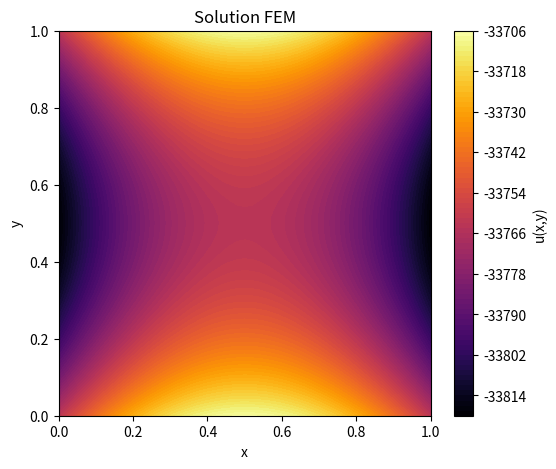

Reproduce this figure in Python.
#!/usr/bin/env python3
# -*- coding: utf-8 -*-
"""
Created on Tue Apr  1 22:47:45 2025

@author: nicolas-fournie
"""

"""
Equation de Poisson 2D :
                           -Δu(x,y) = 1 sur Ω = [0,lx]x[0,ly] ;
avec problème de Robin :
    
    - 𝜶_1 * u(0,y) + 𝛃_1 * ∂u/∂n(0,y) = g_1 sur Gamma_1 = {(x, y) in Ω | (x=0, y)}
    
    - 𝜶_2 * u(1,y) + 𝛃_2 * ∂u/∂n(1,y) = g_2 sur Gamma_2 = {(x, y) in Ω | (x=1, y)}
    
    - 𝜶_3 * u(x,1) + 𝛃_3 * ∂u/∂n(x,1) = g_3 sur Gamma_3 = {(x, y) in Ω | (x, y=1)}
    
    - 𝜶_4 * u(x,0) + 𝛃_4 * ∂u/∂n(x,0) = g_4 sur Gamma_4 = {(x, y) in Ω | (x, y=0)}

n vecteur normal au bord.
"""

import numpy as np
from scipy.sparse.linalg import spsolve
from scipy.sparse import csr_matrix
import matplotlib.pyplot as plt

#=============================================================================#
# Paramètre du problème CL
#=============================================================================#
g_1, g_2, g_3, g_4 = 0, 0, 0, 0
alpha_1, alpha_2, alpha_3, alpha_4 = -1, -1, 1, 1
beta_1, beta_2, beta_3, beta_4 = 1, 1, 1, 1

#=============================================================================#
# Définition du maillage
#=============================================================================#

###################
#  (n3) ---- (n4) #
#    |  \     |   #
#    |   \    |   #
#    |    \   |   #
#  (n1) ---- (n2) #
###################

Nx, Ny = 50, 50  # Nombre de divisions dans chaque direction
lx, ly = 1, 1 # Longueur des axes x, (resp. y)
NoN = (Nx + 1) * (Ny + 1) # Nombre de noeuds
NoT = 2 * Nx * Ny # Nombre d'éléments
NnpE = 3 # Nombre de noeud par élément
Dim = 2 # Dimension du maillage

# Génère une grille de coordonnée à partir des deux tableaux x et y.
# X et Y sont des matrices de taille (Ny+1)x(Nx+1) contenant les coordonnées x et y de chaque point du maillage.
#
# -  X contient les coordonnées x répétées en ligne
# 
# -  Y contient les coordonnées y répétées en colonne
x = np.linspace(0, lx, Nx + 1)
y = np.linspace(0, ly, Ny + 1)
X, Y = np.meshgrid(x, y)

# Coordonnées des noeuds
# nodes est une matrice de taille (NoN) x (Dim)
nodes = np.vstack([X.ravel(), Y.ravel()]).T    # ravel() : transforme une matrice en un tableau ligne en mettant bout à bout les lignes de la matrice
                                               # vstack() : empile les deux tableaux en une matrice (Dim x NoN), la 1ère ligne contient les coordonnées x
                                               #                                                                 la 2ème ligne contient les coordonnées y
                                               # T : prend la transposé, transormant la matrice en (NoN x Dim), ou chaque ligne représente la coordonnée (x,y) d'un noeud

# Création des éléments triangulaires
triangles = [] # stocke les indices des noeuds qui composent chaque élément triangulaire
for i in range(Ny):      # parcourt l'axe des y
    for j in range(Nx):  # parcourt l'axe des x
    
        # Numérotations des noeuds
        n1 = i * (Nx + 1) + j   # coin bas-gauche
        n2 = n1 + 1             # coin bas-droit
        n3 = n1 + (Nx + 1)      # coin haut-gauche
        n4 = n3 + 1             # coin haut-droit
        
        # Création des deux triangles composants la cellule carré
        triangles.append([n1, n2, n3])  # Premier triangle (bas-gauche)
        triangles.append([n2, n4, n3])  # Deuxième triangle (haut-droit)

# Triangles est une matrice de taille (NoE)x(NnpE) , NoE : nombre d'éléments, NnpE : nombre de noeuds par élément
triangles = np.array(triangles) # convertie la liste triangles en tableau

#=============================================================================#
# Assemblage du membre de gauche
#=============================================================================#

# Assemblage de la matrice de rigidité K
K = np.zeros((NoN, NoN)) # Initialisation
for i in range(NoT): # parcourt les éléments triangulaires
    #====================================
    # Selection des sommets composants le triangle i
    
    # Indices des sommets composants le triangle courant
    N = triangles[i, :3] # séléctionne les trois colonnes de la i-ème ligne de la matrice triangles
    
    # Coordonnee des sommets composants le triangle
    sommets = nodes[N]  # Matrice (3x2) dont les lignes sont les coordonées (x,y) des sommets
    N1 = sommets[0, :2] # séléctionne les deux colonnes de la première ligne de la matrice sommets
    N2 = sommets[1, :2] # séléctionne les deux colonnes de la deuxième ligne de la matrice sommets
    N3 = sommets[2, :2] # séléctionne les deux colonnes de la troisème ligne de la matrice sommets
    
    x1, y1 = N1[0], N1[-1] # coorodnnées du sommet N1
    x2, y2 = N2[0], N2[-1] # coorodnnées du sommet N2
    x3, y3 = N3[0], N3[-1] # coorodnnées du sommet N3
    
    # Aire du triangle courant
    Aire = abs((x1 * (y2 - y3) + x2 * (y3 - y1) + x3 * (y1 - y2))/ 2)
    
    #====================================
    # Coefficients des fonctions de forme
    #====================================
    a1 = x2 * y3 - x3 * y2
    a2 = x3 * y1 - x1 * y3
    a3 = x1 * y2 - x2 * y1
   
    b1 = y2 - y3
    b2 = y3 - y1
    b3 = y1 - y2
    
    c1 = x3 - x2
    c2 = x1 - x3
    c3 = x2 - x1
    #====================================
    # Assemblage de la matrice élémentaire
    K_el = (1/ (4 * Aire)) * np.array([[b1*b1 + c1*c1, b1*b2 + c1*c2, b1*b3 + c1*c3],
                                       [b2*b1 + c2*c1, b2*b2 + c2*c2, b2*b3 + c2*c3],
                                       [b3*b1 + c3*c1, b3*b2 + c3*c2, b3*b3 + c3*c3]])
    
    # Assemblage de la matrice globale    
    K[np.ix_(N, N)] += K_el

# Assemblage de la matrice de masse M
M = np.zeros((NoN, NoN)) # Initialisation
for i in range(NoT): # parcourt les éléments triangulaires
    #====================================
    # Selection des sommets composants le triangle i
    
    # Indices des sommets composants le triangle courant
    N = triangles[i, :3] # séléctionne les trois colonnes de la i-ème ligne de la matrice triangles
    
    # Coordonnee des sommets composants le triangle
    sommets = nodes[N]  # Matrice (3x2) dont les lignes sont les coordonées (x,y) des sommets
    
    x1, y1 = sommets[0] # coorodnnées du sommet N1
    x2, y2 = sommets[1] # coorodnnées du sommet N2
    x3, y3 = sommets[2] # coorodnnées du sommet N3
    
    # Aire du triangle courant
    Aire = abs((x1 * (y2 - y3) + x2 * (y3 - y1) + x3 * (y1 - y2))/ 2)
    
    # Assemblage de la matrice élémentaire
    M_el = (Aire/12) * np.array(([2, 1, 1],
                                 [1, 2, 1],
                                 [1, 1, 2]))
    
    # Assemblage de la matrice globale    
    M[np.ix_(N, N)] += M_el

#=============================================================================#
# Second membre
#=============================================================================#

# Assemblage du vecteur de charge
B = np.zeros(NoN) # Initialisation
for i in range(NoT):
    #====================================
    # Selection des sommets composant le triangle i
    
    # Indices des sommets composant le triangle
    N = triangles[i, :3] # séléctionne les trois colonnes de la i-ème ligne de la matrice triangles
    
    # Coordonnee des sommets composants le triangle
    sommets = nodes[N]  # Matrice (3x2) dont les lignes sont les coordonées (x,y) des sommets
    
    x1, y1 = sommets[0] # coorodnnées du sommet N1
    x2, y2 = sommets[1] # coorodnnées du sommet N2
    x3, y3 = sommets[2] # coorodnnées du sommet N3
    
    # Aire du triangle courant
    Aire = abs((x1 * (y2 - y3) + x2 * (y3 - y1) + x3 * (y1 - y2))/ 2)

    #====================================
    # Assemblage du vecteur local
    B_el = (Aire / 3) * np.ones(3)

    # Assemblage du vecteur global
    B[N] += B_el

#=============================================================================#
# Prise en compte des conditions aux limites (CL)
#=============================================================================#

# Identification des nœuds de bord et intérieurs.
# On considère comme nœuds de bord ceux dont l'une des coordonnées est égale à 0 ou 1

tol = 1e-10
interior_nodes = []

boundary_nodes_gamma_1 = []
boundary_nodes_gamma_2 = []
boundary_nodes_gamma_3 = []
boundary_nodes_gamma_4 = []

for i, (xi, yi) in enumerate(nodes):
    is_boundary = False  # On suppose d'abord que le nœud est intérieur
    if (xi < tol):
        boundary_nodes_gamma_1.append(i)
        is_boundary = True
    if (xi > lx - tol):
        boundary_nodes_gamma_2.append(i)
        is_boundary = True
    if (yi > ly - tol):
        boundary_nodes_gamma_3.append(i)
        is_boundary = True
    if (yi < tol):
        boundary_nodes_gamma_4.append(i)
        is_boundary = True
    if not is_boundary:
        interior_nodes.append(i)

# Prise en compte des conditions de Robin sur le vecteur de charge B
    # La contribution de Robin se répartit uniformément sur les domaines de bords
B[boundary_nodes_gamma_1] += (g_1/ beta_1) * (1/ Ny)
B[boundary_nodes_gamma_2] += (g_2/ beta_2) * (1/ Ny)
B[boundary_nodes_gamma_3] += (g_3/ beta_3) * (1/ Nx)
B[boundary_nodes_gamma_4] += (g_4/ beta_4) * (1/ Nx)

# Restriction de la matrice de masse M aux bords
M_gamma1 = M[np.ix_(boundary_nodes_gamma_1, boundary_nodes_gamma_1)]
M_gamma2 = M[np.ix_(boundary_nodes_gamma_2, boundary_nodes_gamma_2)]
M_gamma3 = M[np.ix_(boundary_nodes_gamma_3, boundary_nodes_gamma_3)]
M_gamma4 = M[np.ix_(boundary_nodes_gamma_4, boundary_nodes_gamma_4)]

# Assemblage du membre de gauche du système linéaire
A = K.copy()
A[np.ix_(boundary_nodes_gamma_1, boundary_nodes_gamma_1)] += (alpha_1/ beta_1) * M_gamma1
A[np.ix_(boundary_nodes_gamma_2, boundary_nodes_gamma_2)] += (alpha_2/ beta_2) * M_gamma2
A[np.ix_(boundary_nodes_gamma_3, boundary_nodes_gamma_3)] += (alpha_3/ beta_3) * M_gamma3
A[np.ix_(boundary_nodes_gamma_4, boundary_nodes_gamma_4)] += (alpha_4/ beta_4) * M_gamma4

#=============================================================================#
# Résolution du système linéaire
#=============================================================================#

A_sparse = csr_matrix(A)
u = spsolve(A_sparse, B)

# =============================================================================
# Affichage de la solution
# =============================================================================
plt.figure(figsize=(6,5))

# Tracé par éléments finis avec une interpolation sur les triangles
plt.tricontourf(nodes[:,0], nodes[:,1], triangles, u,
                cmap='inferno', # plasma, inferno, magma
                levels=100)
plt.colorbar(label='u(x,y)')

#plt.triplot(nodes[:,0], nodes[:,1], triangles, color='k', linewidth=0.1)

plt.title("Solution FEM")
plt.xlabel("x")
plt.ylabel("y")
plt.show()